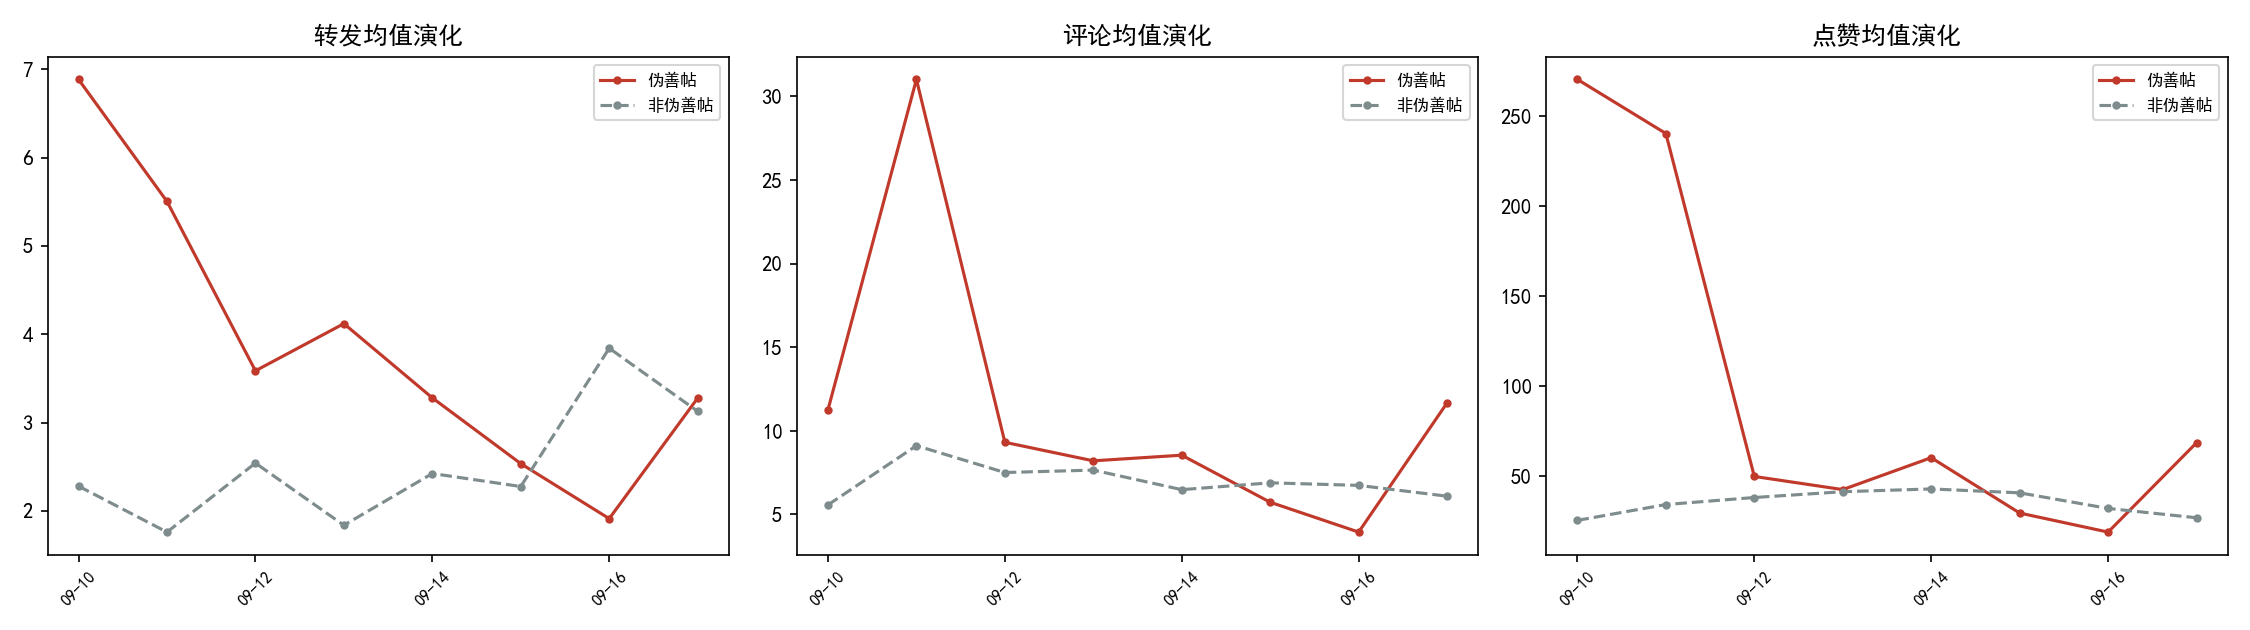

Values plotted in this chart, from the file beside it:
date, 组, N, 转发, 评论, 点赞, 总互动
2025-09-10, 伪善帖, 159, 6.9, 11.3, 270.3, 288.4
2025-09-10, 非伪善帖, 543, 2.3, 5.6, 25.6, 33.5
2025-09-11, 伪善帖, 737, 5.5, 31.0, 240.3, 276.8
2025-09-11, 非伪善帖, 2299, 1.8, 9.1, 34.4, 45.3
2025-09-12, 伪善帖, 5064, 3.6, 9.3, 50.0, 62.9
2025-09-12, 非伪善帖, 15774, 2.5, 7.5, 38.3, 48.4
2025-09-13, 伪善帖, 3612, 4.1, 8.2, 42.7, 55.0
2025-09-13, 非伪善帖, 13125, 1.8, 7.7, 41.5, 51.0
2025-09-14, 伪善帖, 2306, 3.3, 8.5, 60.4, 72.2
2025-09-14, 非伪善帖, 10633, 2.4, 6.5, 43.1, 52.0
2025-09-15, 伪善帖, 4712, 2.5, 5.7, 29.7, 38.0
2025-09-15, 非伪善帖, 15907, 2.3, 6.9, 40.9, 50.1
2025-09-16, 伪善帖, 1046, 1.9, 3.9, 19.1, 25.0
2025-09-16, 非伪善帖, 5194, 3.8, 6.7, 32.2, 42.8
2025-09-17, 伪善帖, 512, 3.3, 11.7, 68.7, 83.7
2025-09-17, 非伪善帖, 2409, 3.1, 6.1, 27.1, 36.3
